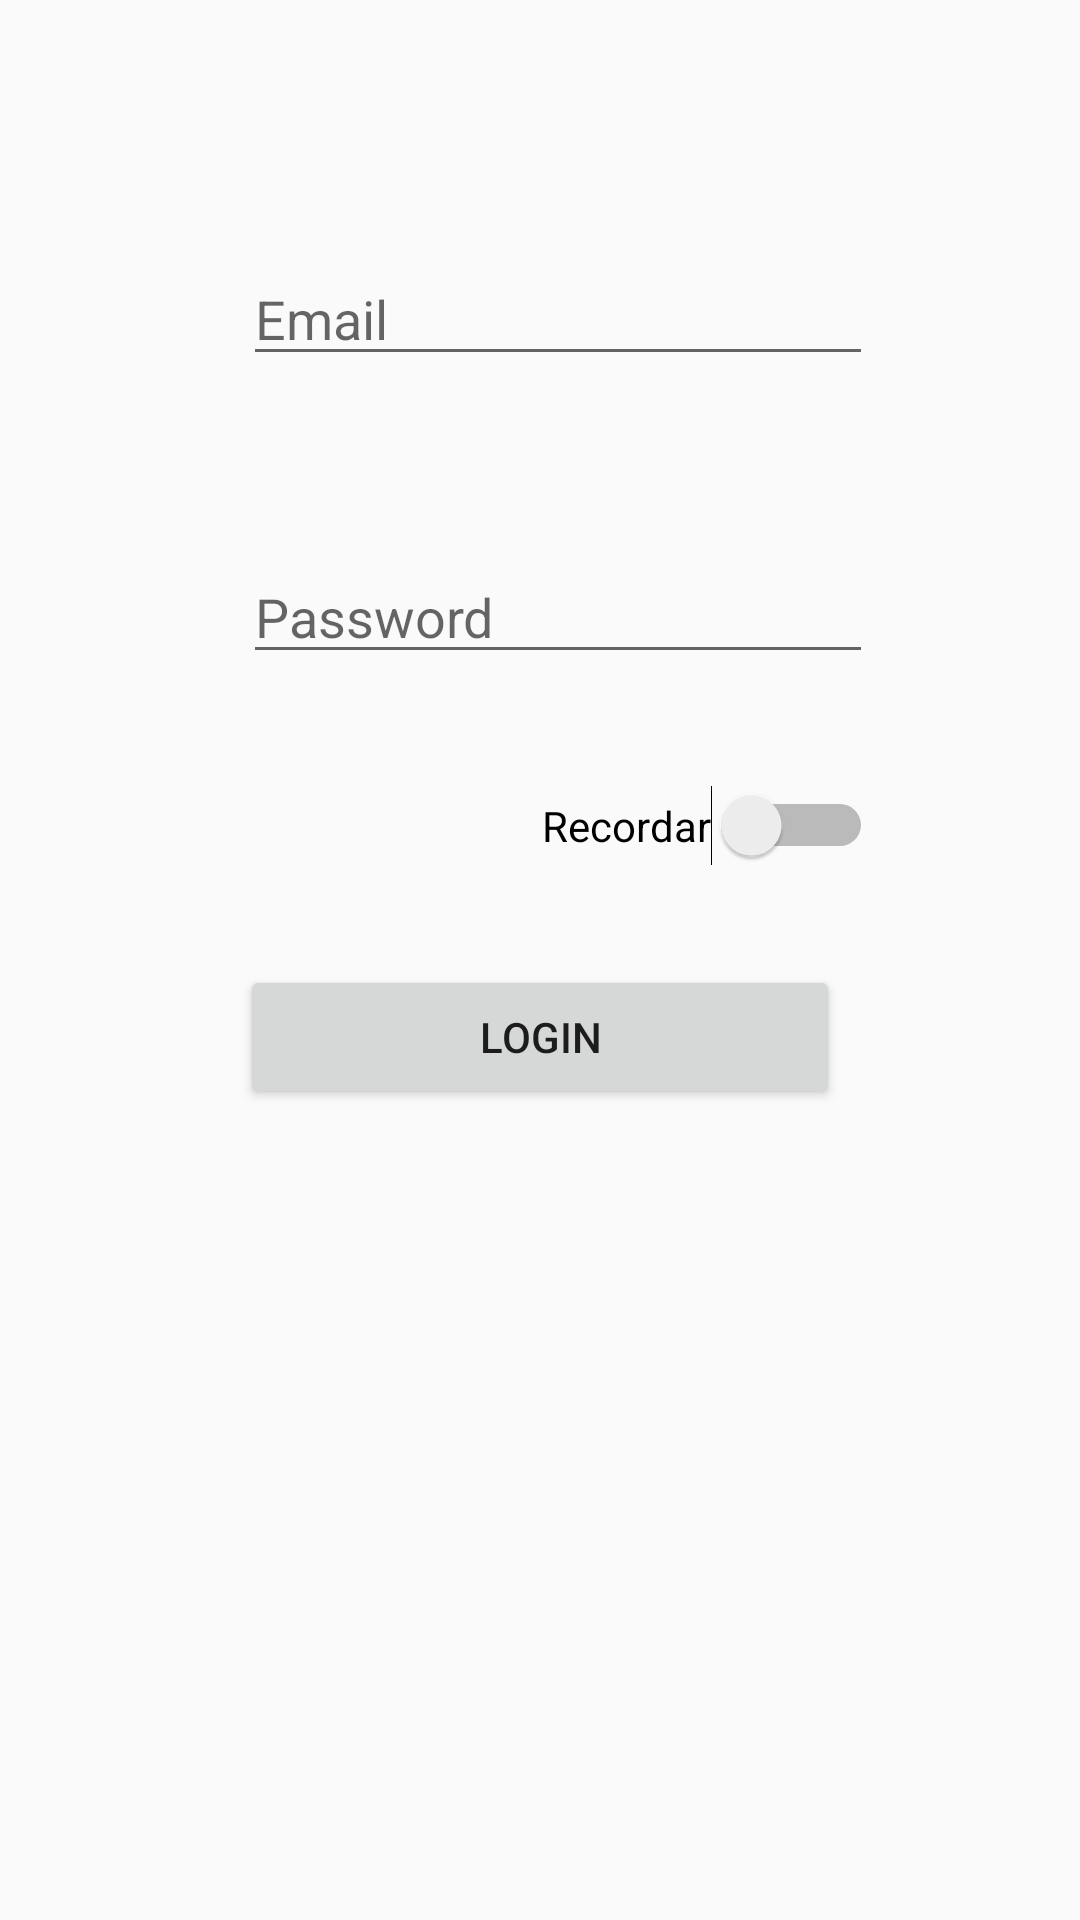

Android layout source for this screen:
<!-- AndroidManifest.xml: application theme AppTheme -->
<!-- res/layout/activity_login.xml -->
<?xml version="1.0" encoding="utf-8"?>
<RelativeLayout xmlns:android="http://schemas.android.com/apk/res/android"
    xmlns:app="http://schemas.android.com/apk/res-auto"
    xmlns:tools="http://schemas.android.com/tools"
    android:layout_width="match_parent"
    android:layout_height="match_parent"
    tools:context="com.example.mylogin.LoginActivity">

    <EditText
        android:id="@+id/editTextEmail"
        android:layout_width="wrap_content"
        android:layout_height="wrap_content"
        android:layout_alignParentEnd="true"
        android:layout_alignParentRight="true"
        android:layout_alignParentTop="true"
        android:layout_marginEnd="69dp"
        android:layout_marginRight="69dp"
        android:layout_marginTop="84dp"
        android:ems="10"
        android:inputType="textEmailAddress"
        android:hint="Email"/>

    <EditText
        android:id="@+id/editTextPass"
        android:layout_width="wrap_content"
        android:layout_height="wrap_content"
        android:layout_alignLeft="@+id/editTextEmail"
        android:layout_alignStart="@+id/editTextEmail"
        android:layout_below="@+id/editTextEmail"
        android:layout_marginTop="58dp"
        android:ems="10"
        android:inputType="textPassword"
        android:hint="Password"/>

    <Switch
        android:id="@+id/switchRemember"
        android:layout_width="wrap_content"
        android:layout_height="wrap_content"
        android:layout_alignEnd="@+id/editTextPass"
        android:layout_alignRight="@+id/editTextPass"
        android:layout_below="@+id/editTextPass"
        android:layout_marginTop="37dp"
        android:text="Recordar" />

    <Button
        android:id="@+id/btnAceptar"
        android:layout_width="200dp"
        android:layout_height="wrap_content"
        android:layout_below="@+id/switchRemember"
        android:layout_centerHorizontal="true"
        android:layout_marginTop="33dp"
        android:text="Login" />
</RelativeLayout>
<!-- resources referenced by this layout -->
<resources>
  <style name="AppTheme" parent="Theme.AppCompat.Light.DarkActionBar">
          
          <item name="colorPrimary">@color/colorPrimary</item>
          <item name="colorPrimaryDark">@color/colorPrimaryDark</item>
          <item name="colorAccent">@color/colorAccent</item>
      </style>
  <!-- not gathered from this repository: default colours our renderer supplied (Android Studio template values) -->
  <color name="colorPrimary">#FF6200EE</color>
  <color name="colorPrimaryDark">#FF3700B3</color>
  <color name="colorAccent">#FF03DAC5</color>
</resources>
